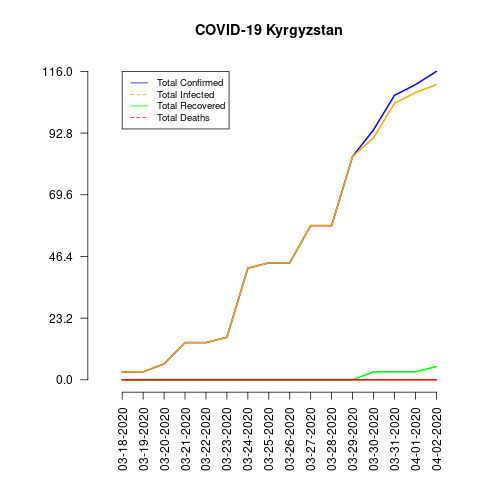

The table this chart was drawn from, first rows:
date, total_confirmed, total_deaths, total_recovered, total_infected, mortality_rate, recovery_rate, daily_growth_rate
03-18-2020, 3, 0, 0, 3, 0.0, 0.0, 0
03-19-2020, 3, 0, 0, 3, 0.0, 0.0, 0.0
03-20-2020, 6, 0, 0, 6, 0.0, 0.0, 1.0
03-21-2020, 14, 0, 0, 14, 0.0, 0.0, 1.333
03-22-2020, 14, 0, 0, 14, 0.0, 0.0, 0.0
03-23-2020, 16, 0, 0, 16, 0.0, 0.0, 0.1429
03-24-2020, 42, 0, 0, 42, 0.0, 0.0, 1.625
03-25-2020, 44, 0, 0, 44, 0.0, 0.0, 0.04762
03-26-2020, 44, 0, 0, 44, 0.0, 0.0, 0.0
03-27-2020, 58, 0, 0, 58, 0.0, 0.0, 0.3182
03-28-2020, 58, 0, 0, 58, 0.0, 0.0, 0.0
03-29-2020, 84, 0, 0, 84, 0.0, 0.0, 0.4483
03-30-2020, 94, 0, 3, 91, 0.0, 3.19, 0.119
03-31-2020, 107, 0, 3, 104, 0.0, 2.8, 0.1383
04-01-2020, 111, 0, 3, 108, 0.0, 2.7, 0.03738
04-02-2020, 116, 0, 5, 111, 0.0, 4.31, 0.04505
